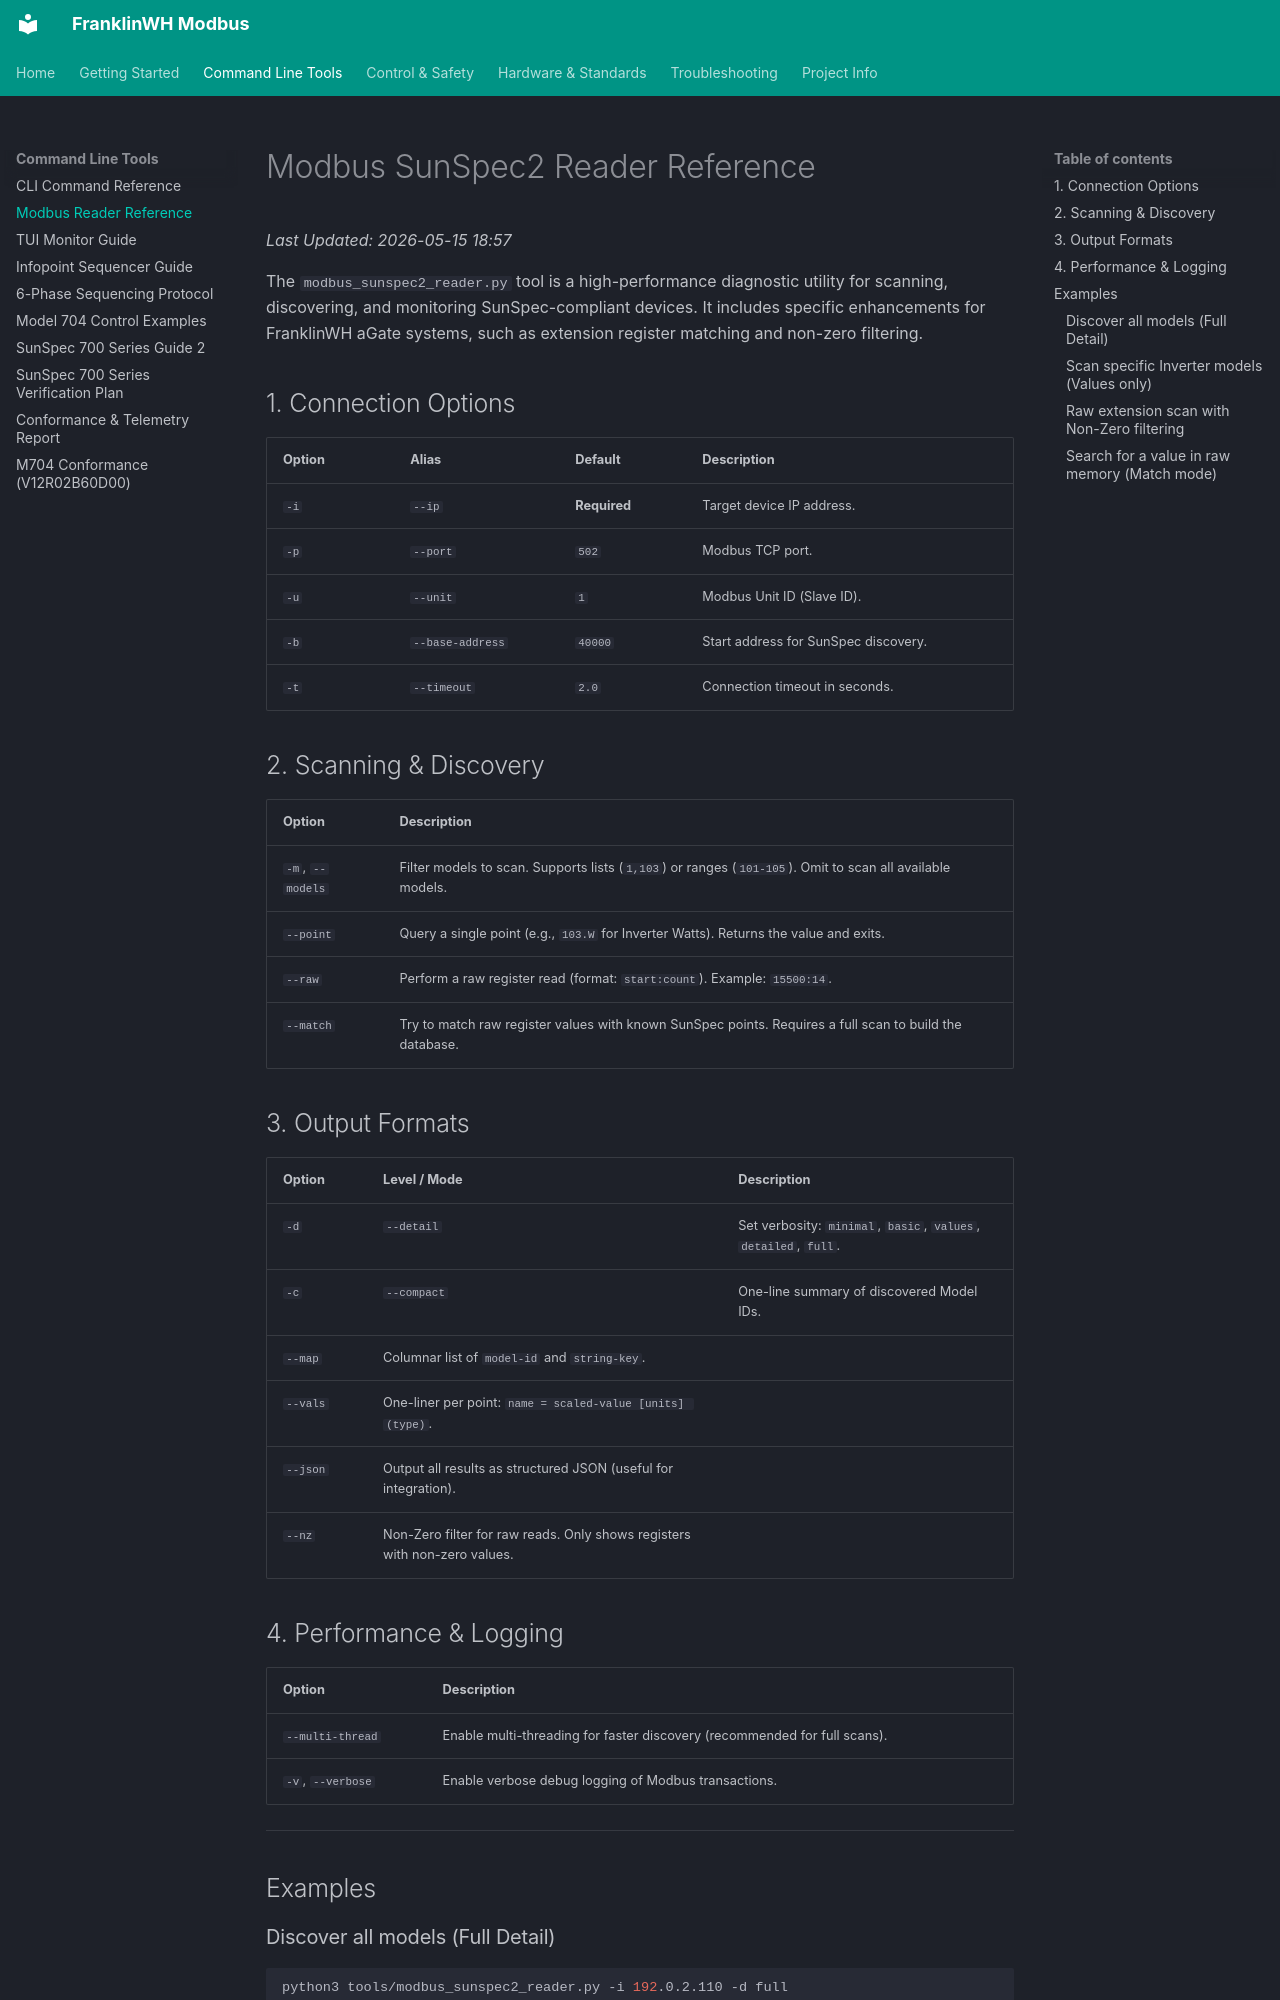

repository: david2069/franklinwh-modbus · page: MODBUS_READER_REFERENCE/index.html · generator: mkdocs

# Modbus SunSpec2 Reader Reference

*Last Updated: 2026-05-15 18:57*

The `modbus_sunspec2_reader.py` tool is a high-performance diagnostic utility for scanning, discovering, and monitoring SunSpec-compliant devices. It includes specific enhancements for FranklinWH aGate systems, such as extension register matching and non-zero filtering.

## 1. Connection Options

| Option | Alias | Default | Description |
|:-------|:------|:--------|:------------|
| `-i` | `--ip` | **Required** | Target device IP address. |
| `-p` | `--port` | `502` | Modbus TCP port. |
| `-u` | `--unit` | `1` | Modbus Unit ID (Slave ID). |
| `-b` | `--base-address` | `40000` | Start address for SunSpec discovery. |
| `-t` | `--timeout` | `2.0` | Connection timeout in seconds. |

## 2. Scanning & Discovery

| Option | Description |
|:-------|:------------|
| `-m`, `--models` | Filter models to scan. Supports lists (`1,103`) or ranges (`101-105`). Omit to scan all available models. |
| `--point` | Query a single point (e.g., `103.W` for Inverter Watts). Returns the value and exits. |
| `--raw` | Perform a raw register read (format: `start:count`). Example: `15500:14`. |
| `--match` | Try to match raw register values with known SunSpec points. Requires a full scan to build the database. |

## 3. Output Formats

| Option | Level / Mode | Description |
|:-------|:-------------|:------------|
| `-d` | `--detail` | Set verbosity: `minimal`, `basic`, `values`, `detailed`, `full`. |
| `-c` | `--compact` | One-line summary of discovered Model IDs. |
| `--map` | Columnar list of `model-id` and `string-key`. |
| `--vals` | One-liner per point: `name = scaled-value [units] (type)`. |
| `--json` | Output all results as structured JSON (useful for integration). |
| `--nz` | Non-Zero filter for raw reads. Only shows registers with non-zero values. |

## 4. Performance & Logging

| Option | Description |
|:-------|:------------|
| `--multi-thread` | Enable multi-threading for faster discovery (recommended for full scans). |
| `-v`, `--verbose` | Enable verbose debug logging of Modbus transactions. |

---

## Examples
